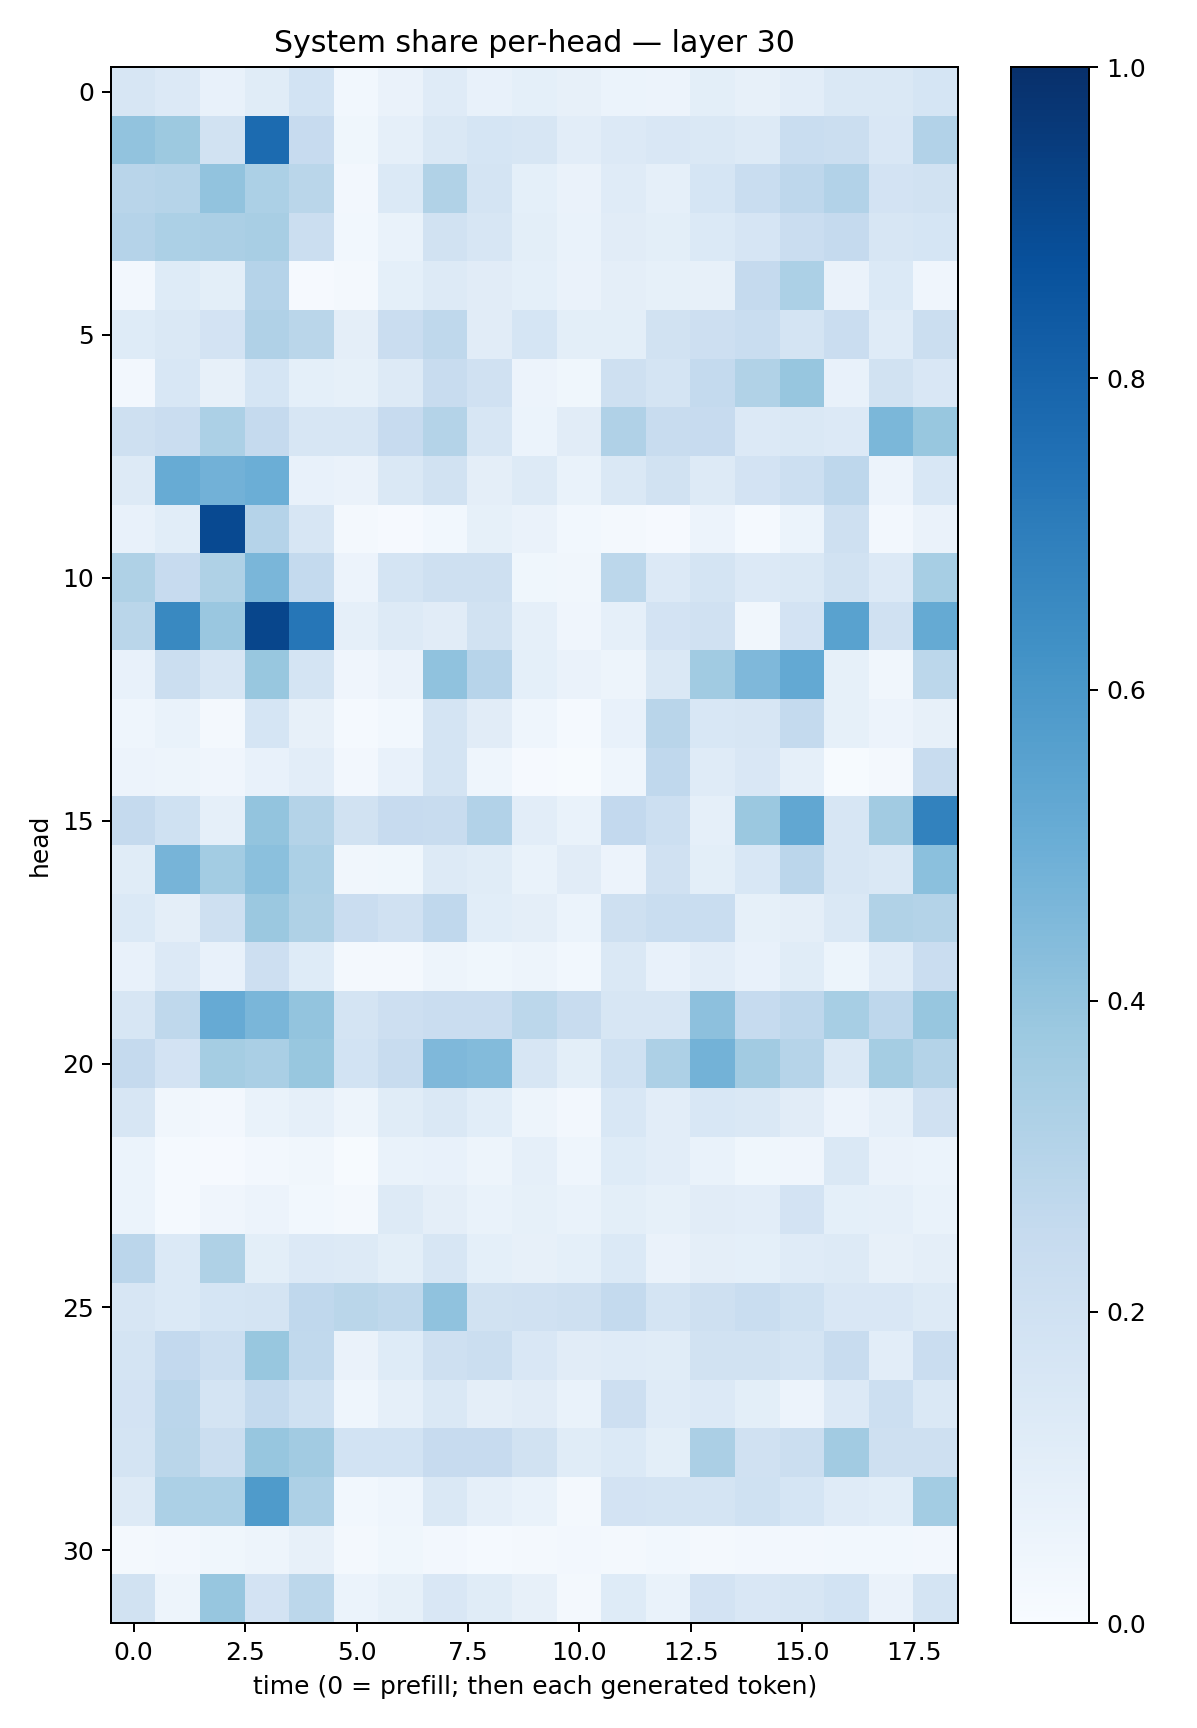

The table this chart was drawn from, first rows:
0.15634587, 0.13562952, 0.074717276, 0.1134022, 0.18431295, 0.027630607, 0.0644519, 0.11996192, 0.0752159, 0.09003413, 0.08192148, 0.059401177, 0.057896376, 0.099140264, 0.082027644, 0.101802126, 0.14455545, 0.14573473, 0.17136137
0.4039, 0.3767, 0.1948, 0.7718, 0.2445, 0.03834, 0.08629, 0.1425, 0.1714, 0.1615, 0.1041, 0.1356, 0.1514, 0.1442, 0.1282, 0.2323, 0.2252, 0.151, 0.3123
0.2895, 0.2998, 0.4057, 0.3292, 0.2862, 0.02506, 0.1374, 0.3149, 0.1737, 0.09301, 0.06365, 0.1179, 0.08697, 0.1681, 0.2322, 0.2745, 0.3119, 0.1831, 0.1939
0.3027, 0.3302, 0.3349, 0.3436, 0.2195, 0.03078, 0.06749, 0.1945, 0.1623, 0.1002, 0.06984, 0.1117, 0.1008, 0.1376, 0.166, 0.23, 0.2511, 0.1614, 0.168
0.02624, 0.1227, 0.09807, 0.303, 0.01064, 0.0173, 0.0919, 0.129, 0.1128, 0.09288, 0.06466, 0.09574, 0.08474, 0.0816, 0.2518, 0.3313, 0.06544, 0.1373, 0.03932
0.1249, 0.1443, 0.1815, 0.3195, 0.2889, 0.09442, 0.2272, 0.27, 0.1128, 0.1708, 0.09835, 0.1016, 0.1921, 0.2139, 0.2312, 0.1781, 0.2272, 0.1195, 0.2262
0.02475, 0.1541, 0.07982, 0.1691, 0.08998, 0.08419, 0.1275, 0.241, 0.1962, 0.05715, 0.03822, 0.2046, 0.1777, 0.2552, 0.3152, 0.3918, 0.07584, 0.1886, 0.1509
0.2097, 0.2279, 0.3317, 0.2511, 0.1587, 0.1563, 0.2427, 0.3063, 0.1631, 0.06198, 0.1098, 0.3197, 0.2377, 0.2427, 0.1355, 0.1443, 0.1337, 0.4586, 0.3877
0.1296, 0.5088, 0.4808, 0.4993, 0.07726, 0.06582, 0.1439, 0.188, 0.09376, 0.1304, 0.06668, 0.1445, 0.1913, 0.1318, 0.1798, 0.2171, 0.2768, 0.05505, 0.1552
0.07751, 0.1084, 0.8991, 0.3009, 0.1565, 0.016, 0.01115, 0.02878, 0.08243, 0.06285, 0.02803, 0.02203, 0.008665, 0.05584, 0.01431, 0.06055, 0.204, 0.02479, 0.06501
0.3219, 0.2437, 0.324, 0.4634, 0.254, 0.05696, 0.177, 0.2037, 0.2077, 0.0372, 0.0321, 0.2808, 0.1354, 0.1783, 0.1345, 0.1416, 0.1923, 0.133, 0.3473
0.2888, 0.6578, 0.3836, 0.9135, 0.7282, 0.08888, 0.131, 0.1115, 0.1947, 0.08721, 0.04153, 0.08949, 0.1803, 0.1992, 0.03379, 0.1821, 0.553, 0.1991, 0.5164
0.07126, 0.2192, 0.1571, 0.3901, 0.173, 0.04221, 0.064, 0.408, 0.2954, 0.09134, 0.06473, 0.04715, 0.146, 0.3653, 0.4513, 0.5211, 0.08266, 0.03412, 0.2777
0.04568, 0.06964, 0.01798, 0.1683, 0.08109, 0.01258, 0.02975, 0.1728, 0.1126, 0.04327, 0.01417, 0.07192, 0.2897, 0.1545, 0.1569, 0.2545, 0.08498, 0.05649, 0.07847
0.0582, 0.04761, 0.03921, 0.07096, 0.1019, 0.02476, 0.07652, 0.1781, 0.04627, 0.01098, 0.00495, 0.04544, 0.2689, 0.1204, 0.1512, 0.08964, 0.006642, 0.0202, 0.2395
0.2517, 0.2028, 0.08612, 0.3994, 0.307, 0.1892, 0.2431, 0.2375, 0.3116, 0.1021, 0.06649, 0.2599, 0.2162, 0.08783, 0.3809, 0.5281, 0.1583, 0.3628, 0.6807
0.1149, 0.4726, 0.3579, 0.4193, 0.3304, 0.03355, 0.03873, 0.1264, 0.1138, 0.06784, 0.1101, 0.05794, 0.196, 0.09874, 0.1525, 0.2844, 0.1637, 0.1469, 0.4218
0.1401, 0.09714, 0.2088, 0.3828, 0.3207, 0.2286, 0.1966, 0.2687, 0.1071, 0.09591, 0.05913, 0.2063, 0.2341, 0.2333, 0.08549, 0.096, 0.1422, 0.3141, 0.3059
0.07372, 0.1363, 0.07691, 0.2147, 0.1246, 0.0183, 0.01735, 0.05056, 0.03674, 0.05034, 0.02918, 0.1441, 0.07059, 0.1044, 0.0728, 0.1143, 0.05285, 0.1193, 0.2285
0.1621, 0.271, 0.5149, 0.4642, 0.3995, 0.175, 0.2143, 0.2269, 0.2266, 0.2785, 0.236, 0.1598, 0.1631, 0.4175, 0.2472, 0.2772, 0.3461, 0.2741, 0.3912
0.2518, 0.1828, 0.3549, 0.339, 0.3883, 0.1849, 0.2388, 0.4524, 0.4379, 0.1595, 0.1011, 0.2016, 0.3273, 0.4787, 0.3632, 0.297, 0.1423, 0.3552, 0.3063
0.1586, 0.0314, 0.0244, 0.06742, 0.08746, 0.04759, 0.1147, 0.1412, 0.1087, 0.05048, 0.02699, 0.1528, 0.1029, 0.1525, 0.1408, 0.1104, 0.0556, 0.08879, 0.1971
0.06204, 0.01407, 0.009244, 0.0238, 0.03462, 0.006935, 0.06892, 0.07219, 0.04985, 0.08782, 0.04303, 0.1217, 0.1054, 0.06695, 0.0354, 0.03922, 0.1466, 0.06325, 0.06117
0.06023, 0.0129, 0.0404, 0.05749, 0.02903, 0.01988, 0.1255, 0.09629, 0.07021, 0.08352, 0.07024, 0.1012, 0.08225, 0.1102, 0.1036, 0.1826, 0.09175, 0.08923, 0.06704
0.2824, 0.1405, 0.3234, 0.1001, 0.1341, 0.131, 0.1008, 0.16, 0.09089, 0.07906, 0.09297, 0.1368, 0.06489, 0.09428, 0.09355, 0.1186, 0.1303, 0.08173, 0.09748
0.1623, 0.1394, 0.1694, 0.1752, 0.2664, 0.2865, 0.2703, 0.409, 0.1905, 0.1986, 0.2103, 0.2543, 0.1796, 0.2086, 0.231, 0.2014, 0.1517, 0.1492, 0.1302
0.1775, 0.2606, 0.2155, 0.3872, 0.2621, 0.06626, 0.1233, 0.209, 0.2195, 0.1499, 0.1119, 0.1183, 0.1142, 0.1952, 0.1914, 0.1731, 0.2397, 0.1048, 0.2304
0.1798, 0.2829, 0.1765, 0.2541, 0.203, 0.04507, 0.08923, 0.1423, 0.09406, 0.1099, 0.07028, 0.2123, 0.1204, 0.1338, 0.09846, 0.05565, 0.134, 0.2169, 0.1433
0.1753, 0.2878, 0.2228, 0.391, 0.3629, 0.1854, 0.1869, 0.2447, 0.2422, 0.1875, 0.1149, 0.1387, 0.09874, 0.333, 0.198, 0.2195, 0.3602, 0.2066, 0.2106
0.1276, 0.3302, 0.3319, 0.5825, 0.3277, 0.03059, 0.04592, 0.1416, 0.0866, 0.06677, 0.02022, 0.1807, 0.1741, 0.1762, 0.2, 0.1714, 0.1199, 0.109, 0.3557
0.01764, 0.02381, 0.03816, 0.04761, 0.07896, 0.02046, 0.03787, 0.02487, 0.01238, 0.01873, 0.02687, 0.02301, 0.02897, 0.02279, 0.02514, 0.02425, 0.02799, 0.02875, 0.02416
0.1892, 0.05033, 0.3941, 0.1802, 0.2795, 0.06245, 0.08253, 0.1517, 0.1136, 0.08132, 0.02294, 0.1229, 0.06905, 0.1834, 0.1498, 0.161, 0.186, 0.06523, 0.1727
